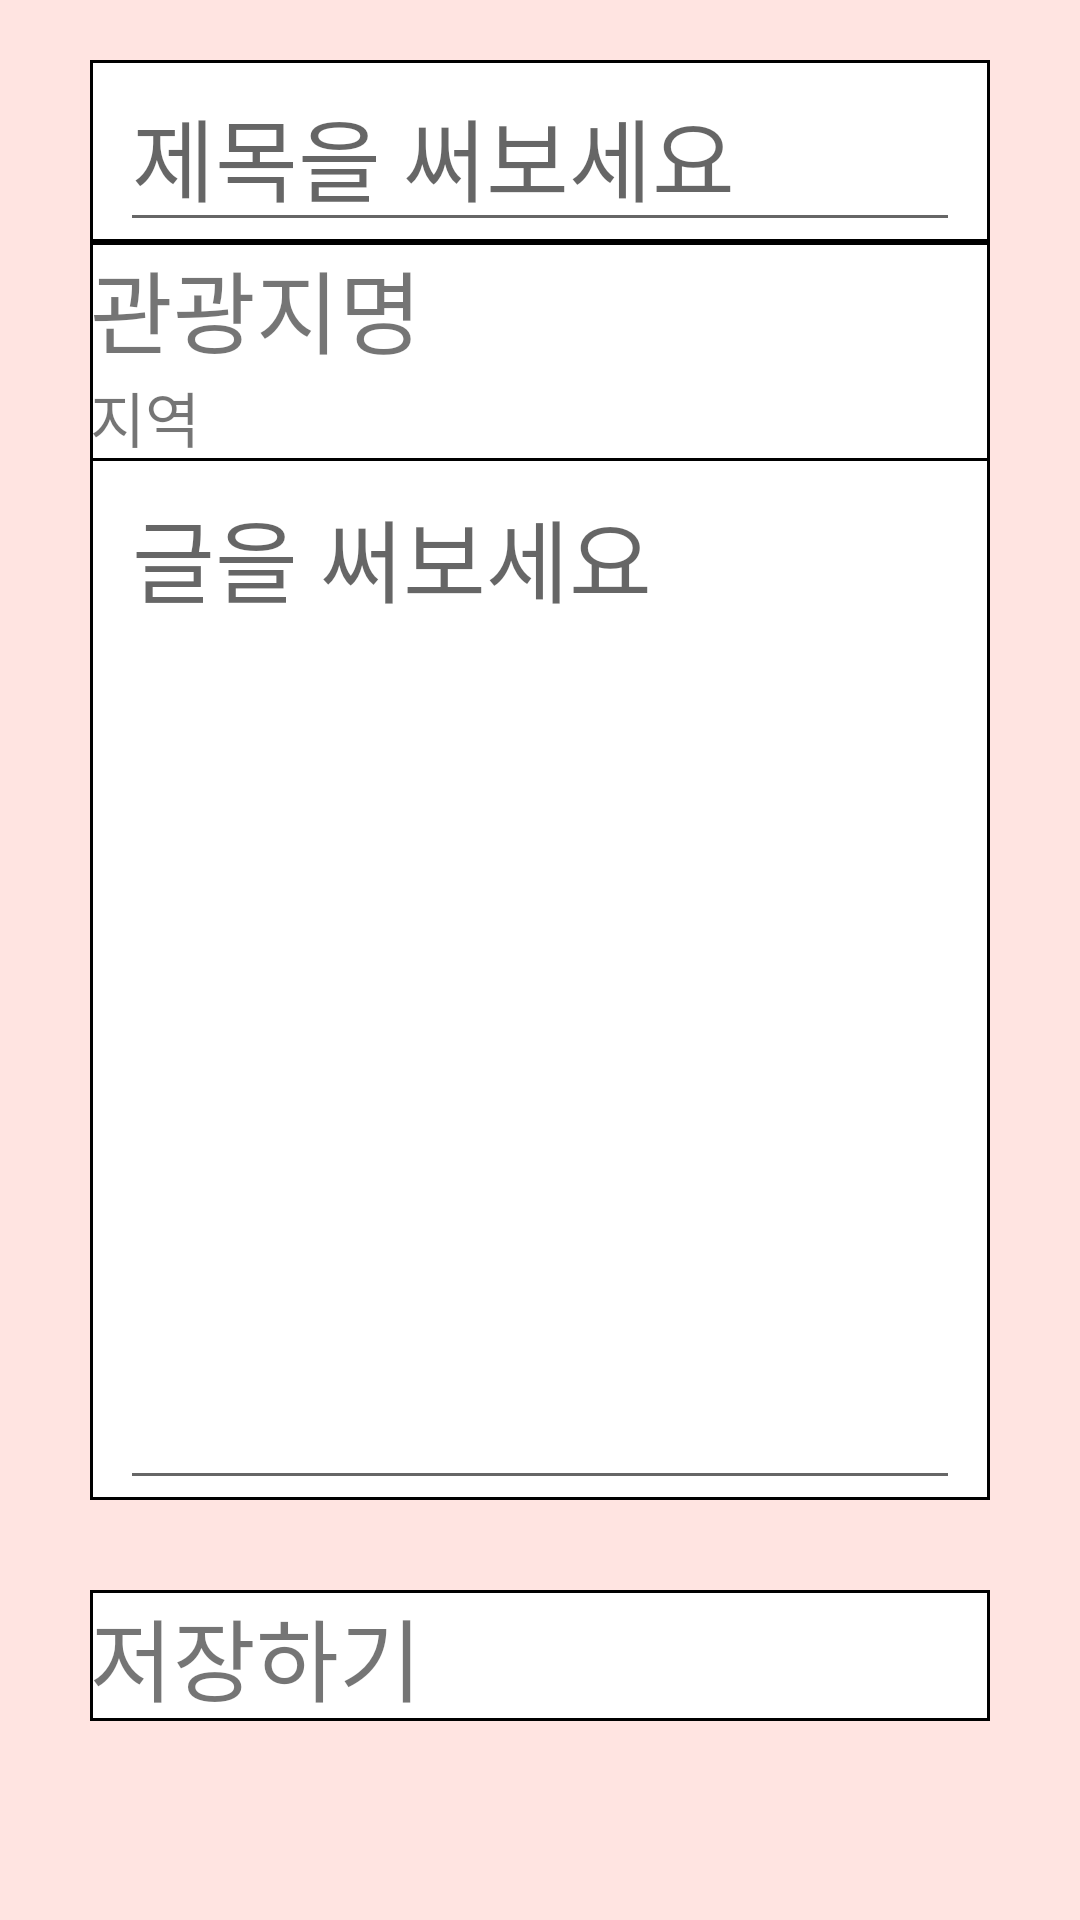

Android layout source for this screen:
<!-- AndroidManifest.xml: application theme Theme.Project_Trip -->
<!-- res/layout/activity_re_view.xml -->
<?xml version="1.0" encoding="utf-8"?>
<LinearLayout xmlns:android="http://schemas.android.com/apk/res/android"
    xmlns:app="http://schemas.android.com/apk/res-auto"
    xmlns:tools="http://schemas.android.com/tools"
    android:layout_width="match_parent"
    android:layout_height="match_parent"
    android:orientation="vertical"
    android:background="#FFE4E1"
    tools:context=".fragment_file.ReViewActivity">

    <LinearLayout
        android:layout_width="match_parent"
        android:layout_height="480dp"
        android:layout_marginTop="20dp"
        android:layout_marginRight="30dp"
        android:layout_marginLeft="30dp"
        android:layout_marginBottom="30dp"
        android:orientation="vertical"
        android:background="@drawable/border"
        >

    <LinearLayout
        android:layout_width="match_parent"
        android:layout_height="wrap_content"
        android:orientation="horizontal"
        android:background="@drawable/border"


    >
        <EditText
            android:layout_width="match_parent"
            android:layout_height="match_parent"
            android:hint="제목을 써보세요"
            android:textSize="30dp"
            android:layout_marginStart="10dp"
            android:layout_marginEnd="10dp"
            android:gravity="top"/>



    </LinearLayout>


        <LinearLayout
            android:layout_width="match_parent"
            android:layout_height="wrap_content"
            android:orientation="vertical"
            android:background="@drawable/border"


            >
            <TextView
                android:layout_width="match_parent"
                android:layout_height="wrap_content"
                android:text="관광지명"
                android:textSize="30dp"/>

            <TextView
                android:layout_width="match_parent"
                android:layout_height="wrap_content"
                android:text="지역"
                android:textSize="20dp"/>


        </LinearLayout>


    <EditText
        android:layout_width="match_parent"
        android:layout_height="match_parent"
        android:hint="글을 써보세요"
        android:textSize="30dp"
        android:layout_marginStart="10dp"
        android:layout_marginEnd="10dp"
        android:gravity="top"/>


    </LinearLayout>

  <LinearLayout
      android:layout_width="match_parent"
      android:layout_height="wrap_content"
      android:orientation="vertical"
      android:layout_marginLeft="30dp"
      android:layout_marginRight="30dp"
      android:background="@drawable/border"
      >
      <TextView
          android:id="@+id/save_click_text1"
          android:layout_width="match_parent"
          android:layout_height="wrap_content"
          android:text="저장하기"
          android:textSize="30dp"/>

  </LinearLayout>


</LinearLayout>
<!-- resources referenced by this layout -->
<resources>
  <!-- drawable border (drawable) -->
  <?xml version="1.0" encoding="utf-8"?>
  <layer-list xmlns:android="http://schemas.android.com/apk/res/android">
  
  
  
      <item>
  
  
  
          <shape android:shape="rectangle">
  
              <solid android:color="@color/white" />
  
              <stroke
                  android:width="1dp"
                  android:color="@color/black"/>
  
          </shape>
  
      </item>
  
  
  </layer-list>
  <style name="Theme.Project_Trip" parent="Theme.AppCompat.Light.NoActionBar">
          
          <item name="colorPrimary">@color/purple_500</item>
          <item name="colorPrimaryVariant">@color/purple_700</item>
          <item name="colorOnPrimary">@color/white</item>
          
          <item name="colorSecondary">@color/teal_200</item>
          <item name="colorSecondaryVariant">@color/teal_700</item>
          <item name="colorOnSecondary">@color/black</item>
          
          <item name="android:statusBarColor" tools:targetApi="l">?attr/colorPrimaryVariant</item>
          
      </style>
  <!-- not gathered from this repository: default colours our renderer supplied (Android Studio template values) -->
  <color name="purple_500">#FF6200EE</color>
  <color name="purple_700">#FF3700B3</color>
  <color name="teal_200">#FF03DAC5</color>
  <color name="teal_700">#FF018786</color>
  <color name="black">#FF000000</color>
  <color name="white">#FFFFFFFF</color>
</resources>
